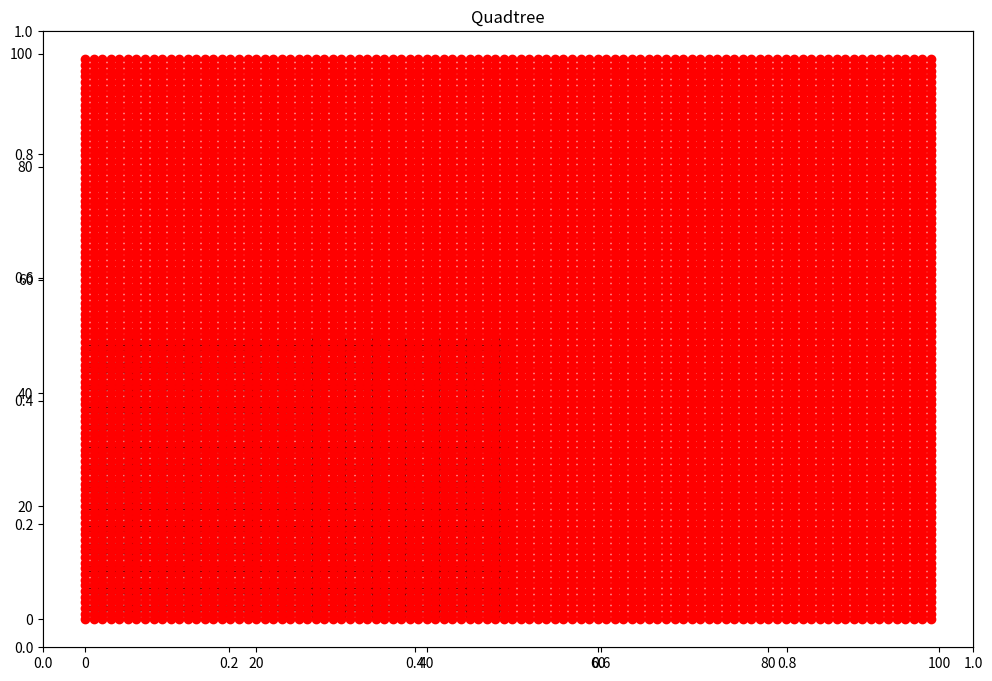

This chart was generated by the following Python code:
# Based on: https://kpully.github.io/Quadtrees/
import random
import matplotlib.pyplot as plt
import matplotlib.patches as patches


def recursive_subdivide(node, k):
    if len(node.points) <= k:
        return

    w_ = float(node.width/2)
    h_ = float(node.height/2)

    p = contains(node.x0, node.y0, w_, h_, node.points)
    x1 = Node(node.x0, node.y0, w_, h_, p)
    recursive_subdivide(x1, k)

    p = contains(node.x0, node.y0+h_, w_, h_, node.points)
    x2 = Node(node.x0, node.y0+h_, w_, h_, p)
    recursive_subdivide(x2, k)

    p = contains(node.x0+w_, node.y0, w_, h_, node.points)
    x3 = Node(node.x0 + w_, node.y0, w_, h_, p)
    recursive_subdivide(x3, k)

    p = contains(node.x0+w_, node.y0+h_, w_, h_, node.points)
    x4 = Node(node.x0+w_, node.y0+h_, w_, h_, p)
    recursive_subdivide(x4, k)

    node.children = [x1, x2, x3, x4]


def contains(x, y, w, h, points):
    pts = []
    for point in points:
        if point.x >= x and point.x <= x+w and point.y >= y and point.y <= y+h:
            pts.append(point)
    return pts


def find_children(node):
    if not node.children:
        return [node]
    else:
        children = []
        for child in node.children:
            children += (find_children(child))
    return children


class Point():
    def __init__(self, x, y):
        self.x = x
        self.y = y


class Node():
    def __init__(self, x0, y0, w, h, points):
        self.x0 = x0
        self.y0 = y0
        self.width = w
        self.height = h
        self.points = points
        self.children = []

    def get_width(self):
        return self.width

    def get_height(self):
        return self.height

    def get_points(self):
        return self.points


class QTree():
    def __init__(self, k, w, h):
        self.threshold = k
        self.points = []
        for y in range(0, w):
            for x in range(0, h):
                self.points.append(Point(x, y))

        # self.points = [Point(random.uniform(
        #     0, 10), random.uniform(0, 10)) for x in range(n)]
        self.root = Node(0, 0, int(w/2), int(h/2), self.points)

    def add_point(self, x, y):
        self.points.append(Point(x, y))

    def get_points(self):
        return self.points

    def subdivide(self):
        recursive_subdivide(self.root, self.threshold)

    def graph(self):
        fig = plt.figure(figsize=(12, 8))
        plt.title("Quadtree")
        ax = fig.add_subplot(111)
        c = find_children(self.root)
        print("Number of segments: %d" % len(c))
        areas = set()
        for el in c:
            areas.add(el.width*el.height)
        print("Minimum segment area: %.3f units" % min(areas))
        for n in c:
            ax.add_patch(patches.Rectangle(
                (n.x0, n.y0), n.width, n.height, fill=False))
        x = [point.x for point in self.points]
        y = [point.y for point in self.points]
        plt.plot(x, y, 'ro')
        plt.show()
        return


q = QTree(1, 100, 100)
q.subdivide()

# # NUM_POINTS = 10
# # points = [Point(random.uniform(
# #     0, 10), random.uniform(0, 10)) for x in range(NUM_POINTS)]
# # for p in points:
# #     q.add_point(p.x, p.y)

q.graph()
